Dataset: patient_split (GitHub, bhavyajain123/multimodal-healthcare). Classes: DCM, HCM, MINF, NOR.

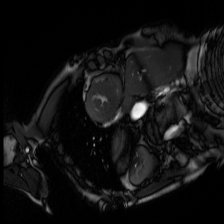
Label: HCM

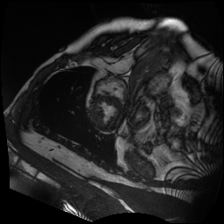
Label: NOR

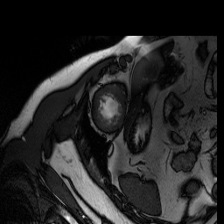
Label: DCM

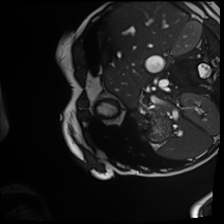
Label: MINF

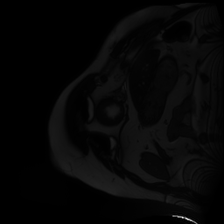
Label: HCM

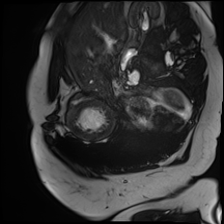
Label: DCM
